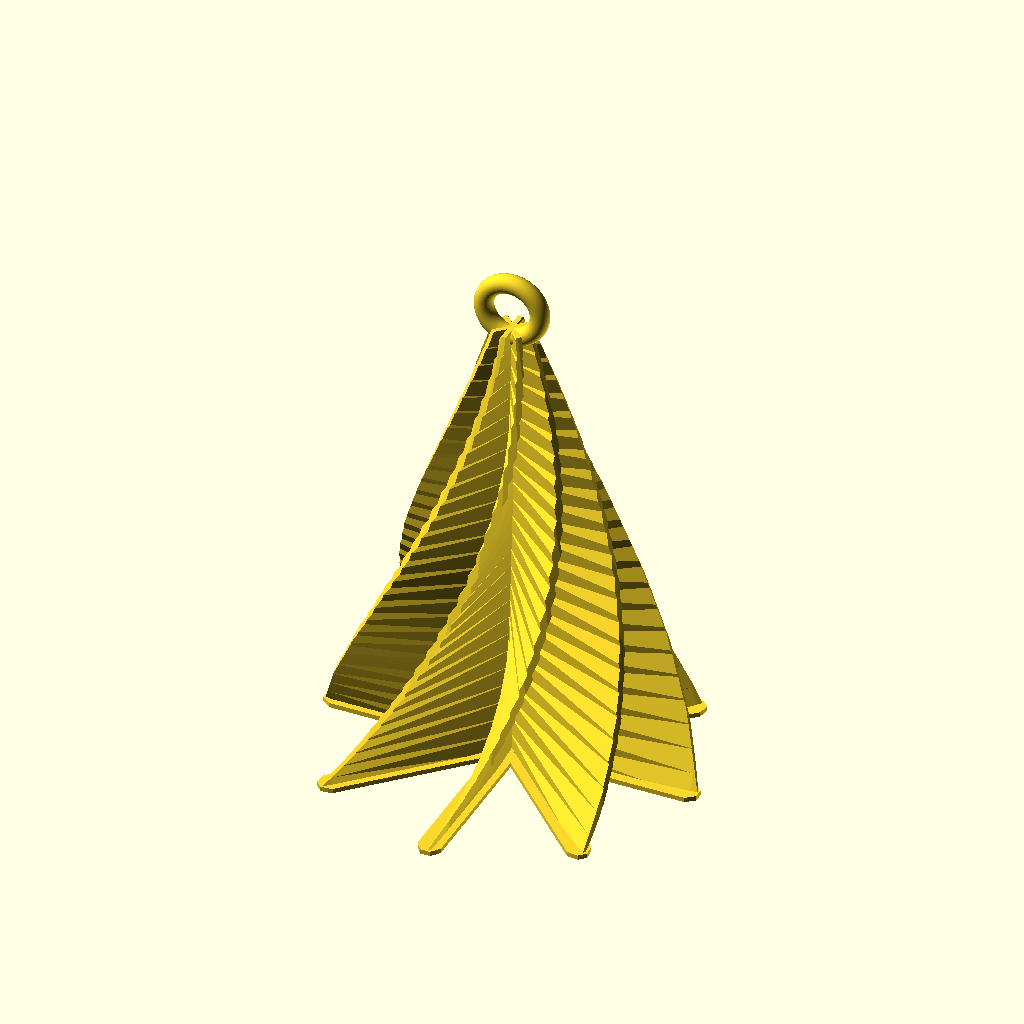
Cell 1 — every parameter at its default value.
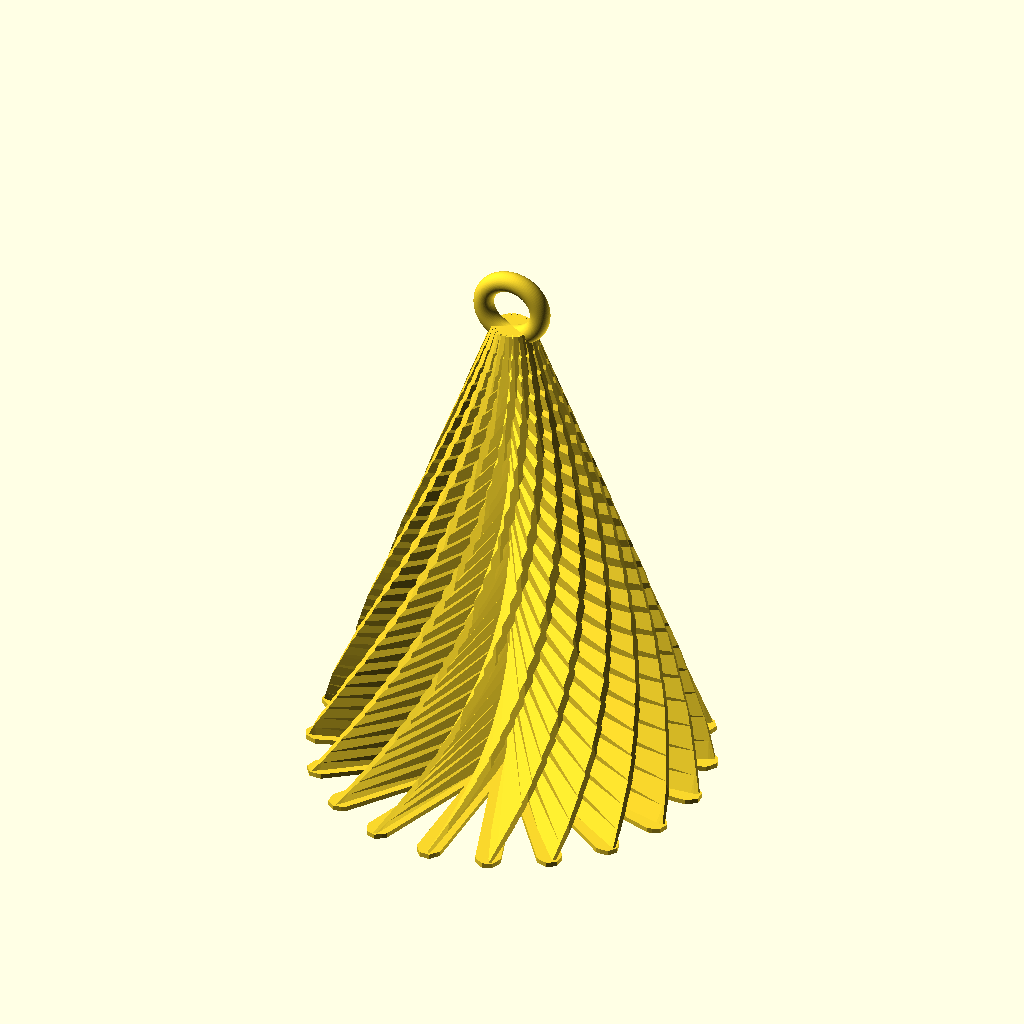
Cell 2 — number set to 20, the other parameters unchanged.
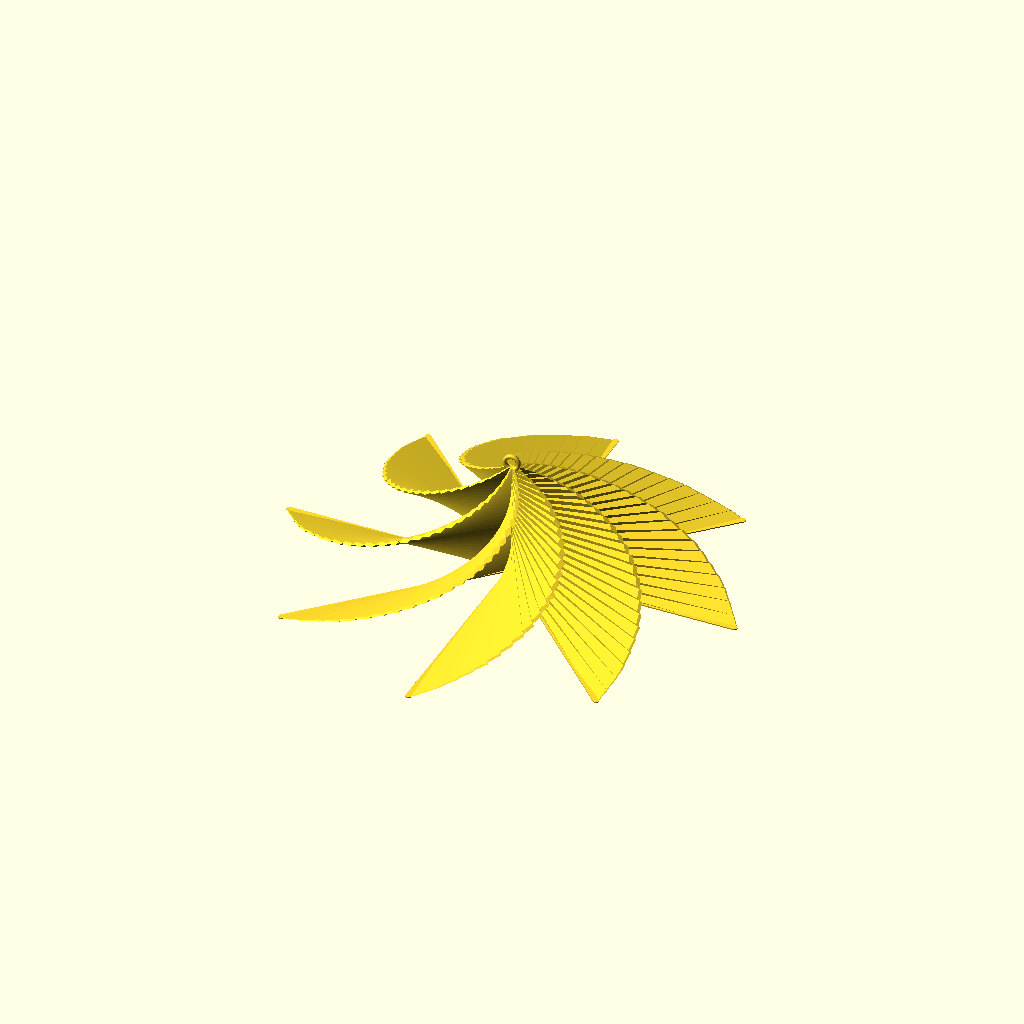
Cell 3 — base_diameter set to 200, the other parameters unchanged.
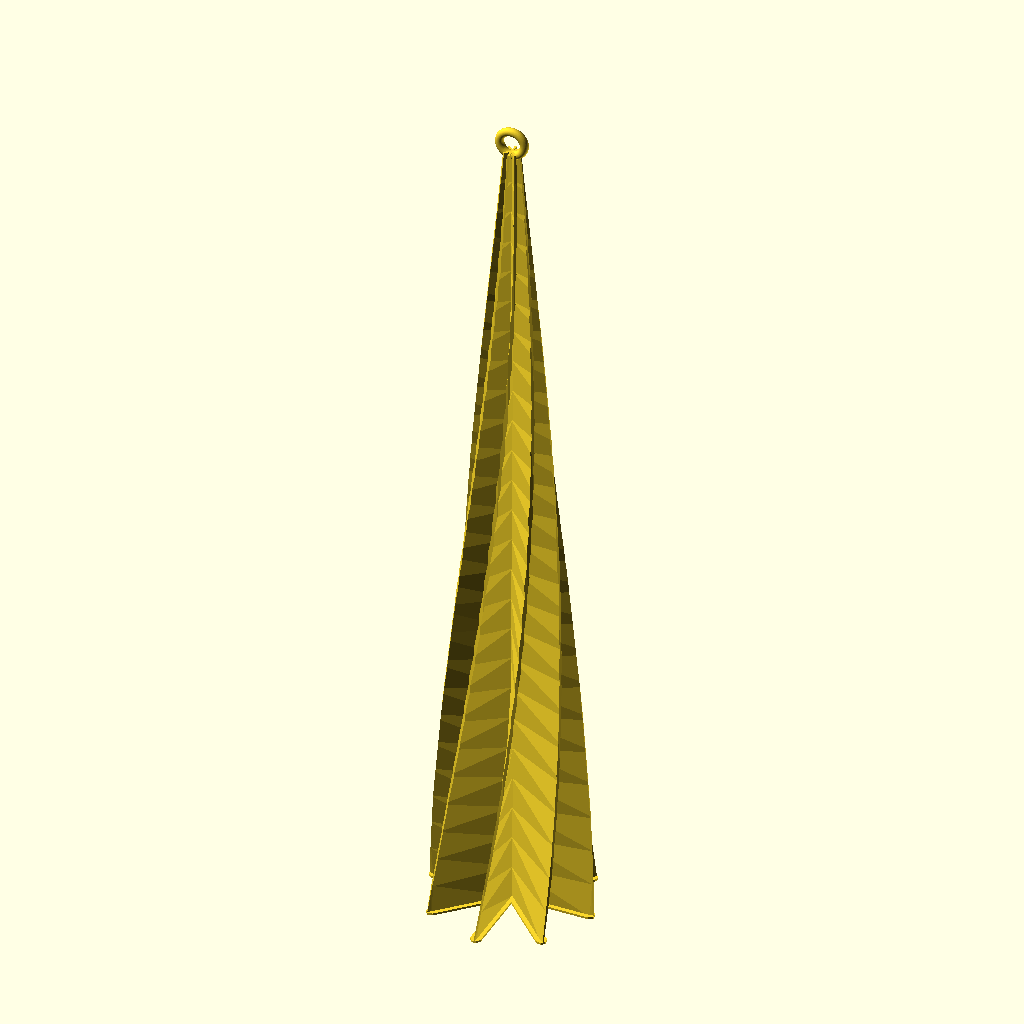
Cell 4: the same model with height = 200.
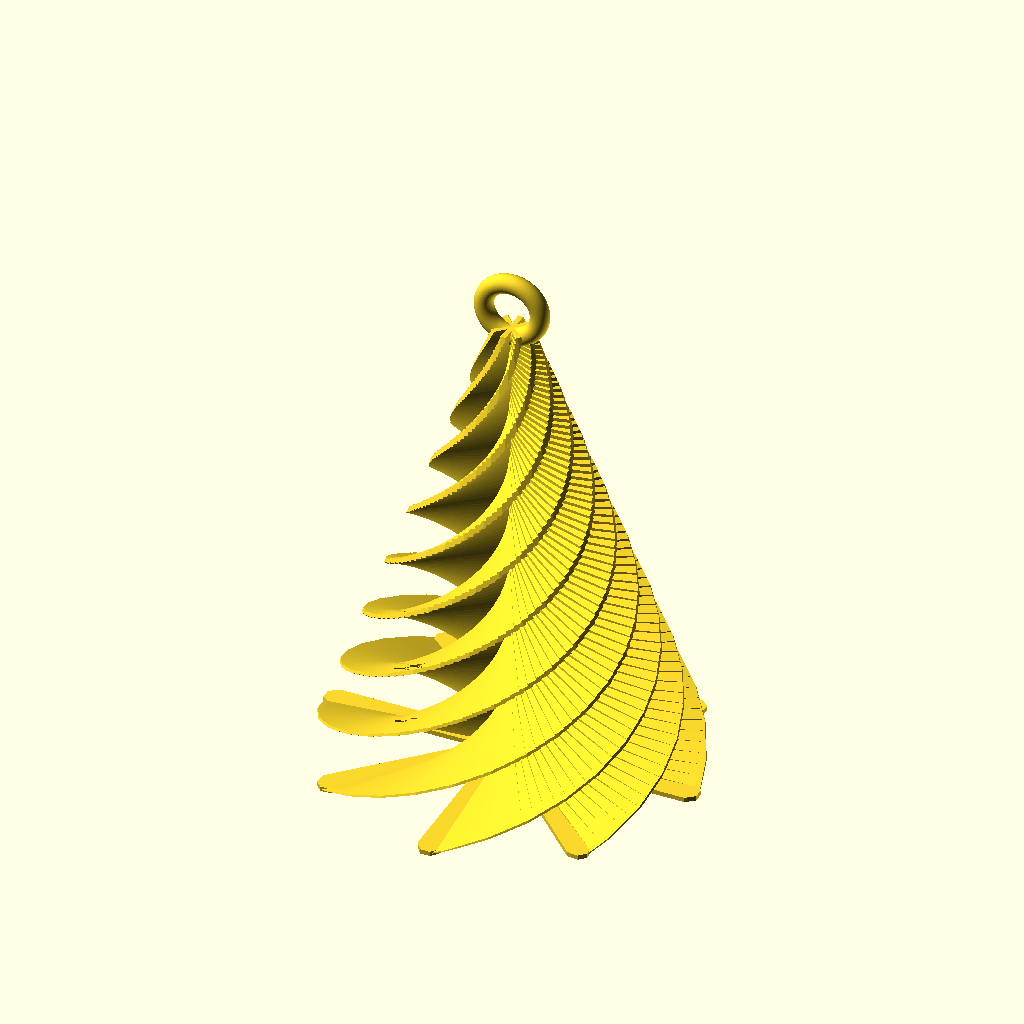
Cell 5 — twist set to 360, the other parameters unchanged.
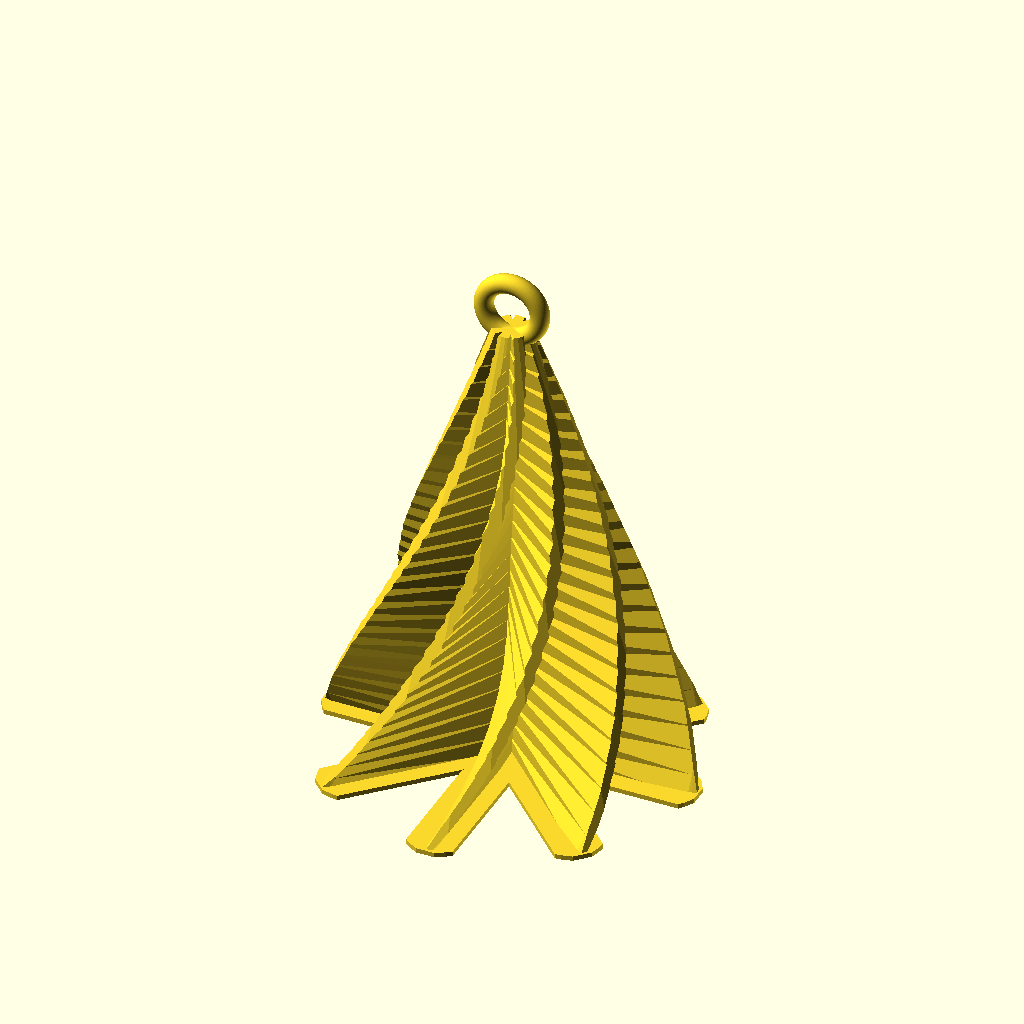
Cell 6: the same model with wall = 1.
All cells are drawn from the same view direction (rotation 55°, 0°, 25°, orthographic, colour scheme Cornfield), but the view is re-fitted for each cell, so position and scale can differ between cells as well as the parameter.
The OpenSCAD source (inputs/thingiverse/files/thing-186164/Christmas-tree---Customizer-version/Christmas-tree-customizer-2013-11-17.scad):
//Number of "twigs"
number=8; //[2:20]

//Tree diameter at base [mm]
base_diameter=40; //[20:200]

//Tree height [mm]
height=50;	//[10:200]

//Wall thickness
wall=0.5; //[0.25:thin (0.25 mm),0.5:standard (0.5 mm),1:thick (1 mm)]

//Twist angle [°] (>180 will be hard to print)
twist=90; //[0:360]

//Turning direction
direction=-1; //[-1:counterclockwise,1:clockwise]

//Add hanger
hanger=2; //[0:none,1:make hole in top,2:add ring on top]

baseplate=1; //[1:small,2:full circle]


difference () {
	tree(number=number,radius=base_diameter/2,height=height,wall=wall,twist=twist,dir=direction);
	
	if (hanger==1) {
		for (i=[0,90]) {
			translate ([0,0,height*0.94])
			rotate ([90,0,i])
			scale ([1,2,1])
			cylinder (r=radius*0.025,h=10,$fn=25,center=true);
		}
	}
}

if (hanger==2) {
	translate([0,0,height+2])
	rotate([90,0,0])
	scale([1,1,1])
	rotate_extrude(convexity = 10, $fn = 100)
	translate([3, 0, 0])
	circle(r = 1, $fn = 100);	
}



module tree (number=6,radius=30,height=100,wall=0.5,twist=-90,direction=direction) {

points=[[wall*0.5,0],[wall*0.5,radius-1],[wall*0.4,radius-0.6],[wall*0.2,radius],[0,radius],[wall*-0.2,radius],[wall*-0.4,radius-0.6],[wall*-0.5,radius-1],[wall*-0.5,0]];

intersection () {

for (i=[1:number]) {
	rotate ([0,0,i*360/number])
	linear_extrude($fn=100,height = height,  convexity = 10, twist = twist*direction)
	polygon( points);
}
	cylinder (r1=radius,r2=2,h=height);
}

//Baseplate
	if (baseplate==1) {
		for (i=[1:number]) {
			rotate ([0,0,i*360/number])
			linear_extrude($fn=100,height = 0.5,  convexity = 10)
			scale ([5,1,1])
			polygon(points);
		}
	}

	if (baseplate==2) {
		cylinder (r=radius,height=0.5,$fn=100);
	}

}
Customizer parameters (derived from the source; name, type, default, range or options):
number: number, default 8, range 2 to 20
base_diameter: number, default 40, range 20 to 200
height: number, default 50, range 10 to 200
wall: number, default 0.5, options 0.25, 0.5, 1
twist: number, default 90, range 0 to 360
direction: number, default -1, options -1, 1
hanger: number, default 2, options 0, 1, 2
baseplate: number, default 1, options 1, 2
